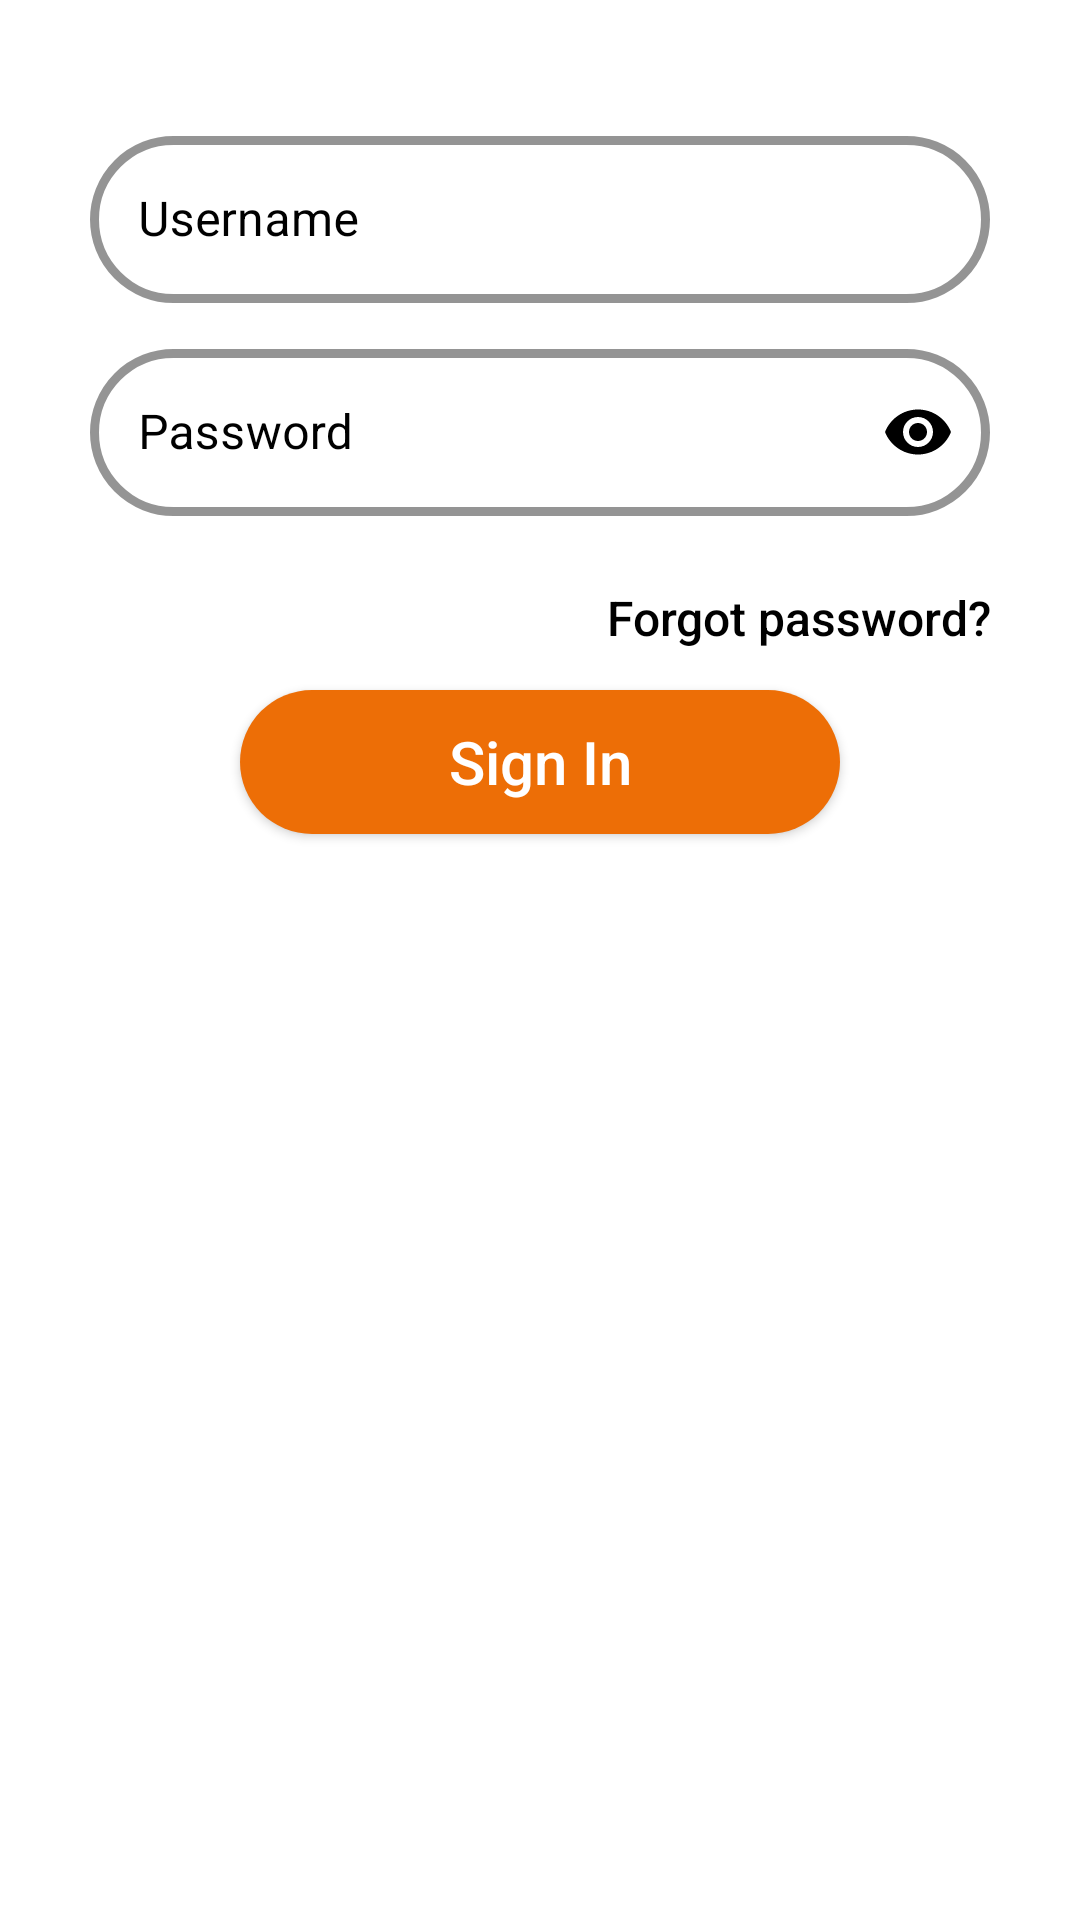

Write the Android layout XML for this screen, with the resource values it uses.
<!-- AndroidManifest.xml: application theme Theme.RecipeBox -->
<!-- res/layout/fragment_sign_in.xml -->
<?xml version="1.0" encoding="utf-8"?>
<ScrollView xmlns:android="http://schemas.android.com/apk/res/android"
    xmlns:tools="http://schemas.android.com/tools"
    android:layout_width="match_parent"
    android:layout_height="match_parent"
    xmlns:app="http://schemas.android.com/apk/res-auto"
    android:background="@color/white"
    tools:context=".user_authentication.SignInFragment">

    <RelativeLayout
        android:layout_width="match_parent"
        android:layout_height="wrap_content">

        <LinearLayout
            android:id="@+id/sign_in_layout"
            android:layout_width="match_parent"
            android:layout_height="wrap_content"
            android:defaultFocusHighlightEnabled="false"
            android:focusable="true"
            android:focusableInTouchMode="true"
            android:focusedByDefault="false"
            android:layout_marginTop="40dp"
            android:orientation="vertical"
            android:paddingHorizontal="30dp">

            <com.google.android.material.textfield.TextInputLayout
                android:id="@+id/sign_in_user"
                style="@style/Widget.MaterialComponents.TextInputLayout.OutlinedBox"
                android:layout_width="match_parent"
                android:layout_height="wrap_content"
                android:hint="Username"
                android:paddingBottom="10dp"
                android:textColorHint="@color/black"
                app:boxCornerRadiusBottomEnd="100dp"
                app:boxCornerRadiusBottomStart="100dp"
                app:boxCornerRadiusTopEnd="100dp"
                app:boxCornerRadiusTopStart="100dp"
                app:boxStrokeColor="@color/black"
                app:boxStrokeWidth="3dp"
                app:boxStrokeWidthFocused="4dp"
                app:endIconMode="clear_text"
                app:endIconTint="@color/black"
                app:hintTextColor="@color/black"
                app:startIconDrawable="@drawable/ic_baseline_person_24"
                app:startIconTint="@color/black">

                <com.google.android.material.textfield.TextInputEditText
                    android:layout_width="match_parent"
                    android:layout_height="wrap_content"
                    android:inputType="text"
                    android:textAlignment="center"
                    android:textColor="@color/black" />

            </com.google.android.material.textfield.TextInputLayout>

            <com.google.android.material.textfield.TextInputLayout
                android:id="@+id/sign_in_pass"
                style="@style/Widget.MaterialComponents.TextInputLayout.OutlinedBox"
                android:layout_width="match_parent"
                android:layout_height="wrap_content"
                android:hint="Password"
                android:paddingBottom="10dp"
                android:textColorHint="@color/black"
                app:boxCornerRadiusBottomEnd="100dp"
                app:boxCornerRadiusBottomStart="100dp"
                app:boxCornerRadiusTopEnd="100dp"
                app:boxCornerRadiusTopStart="100dp"
                app:boxStrokeColor="@color/black"
                app:boxStrokeWidth="3dp"
                app:boxStrokeWidthFocused="4dp"
                app:endIconTint="@color/black"
                app:hintTextColor="@color/black"
                app:startIconTint="@color/black"
                app:endIconMode="password_toggle"
                app:helperTextTextColor="@color/black"
                app:startIconDrawable="@drawable/ic_baseline_lock_24">

                <com.google.android.material.textfield.TextInputEditText
                    android:layout_width="match_parent"
                    android:layout_height="match_parent"
                    android:inputType="textPassword"
                    android:textAlignment="center"
                    android:textColor="@color/black" />

            </com.google.android.material.textfield.TextInputLayout>

        </LinearLayout>

        <LinearLayout
            android:id="@+id/sign_in_layout2"
            android:layout_width="match_parent"
            android:layout_height="wrap_content"
            android:layout_below="@+id/sign_in_layout"
            android:defaultFocusHighlightEnabled="false"
            android:focusable="true"
            android:focusableInTouchMode="true"
            android:focusedByDefault="false"
            android:orientation="vertical"
            android:paddingHorizontal="30dp">

            <androidx.appcompat.widget.AppCompatButton
                android:id="@+id/forgot_password_btn"
                android:layout_width="wrap_content"
                android:layout_height="wrap_content"
                android:background="#00FFFFFF"
                android:layout_gravity="end"
                android:text="Forgot password?"
                android:textAlignment="viewEnd"
                android:textAllCaps="false"
                android:textColor="@color/black"
                android:textSize="16sp" />

            <androidx.appcompat.widget.AppCompatButton
                android:id="@+id/signed_in"
                android:layout_width="match_parent"
                android:layout_height="wrap_content"
                android:layout_gravity="bottom|center"
                android:background="@drawable/rounded_box_fill"
                android:backgroundTint="@color/main"
                android:text="Sign In"
                android:layout_marginHorizontal="50dp"
                android:textAlignment="center"
                android:textAllCaps="false"
                android:textColor="@color/white"
                android:textSize="20sp" />

            <ProgressBar
                android:id="@+id/sign_in_progress_bar"
                android:layout_width="wrap_content"
                android:visibility="invisible"
                android:layout_height="wrap_content"
                android:layout_gravity="center"/>

        </LinearLayout>

    </RelativeLayout>

</ScrollView>
<!-- resources referenced by this layout -->
<resources>
  <color name="black">#FF000000</color>
  <color name="main">#ed6e06</color>
  <color name="white">#FFFFFFFF</color>
  <!-- drawable rounded_box_fill (drawable) -->
  <?xml version="1.0" encoding="utf-8"?>
  <selector xmlns:android="http://schemas.android.com/apk/res/android" >
      <item android:state_pressed="true" >
          <shape android:shape="rectangle"  >
              <corners android:radius="100dp" />
              <gradient android:angle="-90" android:startColor="@color/white" android:endColor="@color/main"  />
          </shape>
      </item>
      <item android:state_focused="true">
          <shape android:shape="rectangle"  >
              <corners android:radius="100dp" />
              <solid android:color="@color/white"/>
          </shape>
      </item>
      <item >
          <shape android:shape="rectangle"  >
              <corners android:radius="100dp" />
              <gradient android:angle="-90" android:startColor="@color/white" android:endColor="@color/white" />
          </shape>
      </item>
  </selector>
  <style name="Theme.RecipeBox" parent="Theme.MaterialComponents.DayNight.NoActionBar">
          
          <item name="colorPrimary">@color/main</item>
          <item name="colorPrimaryVariant">@color/purple_700</item>
          <item name="colorOnPrimary">@color/white</item>
          
          <item name="colorSecondary">@color/teal_200</item>
          <item name="colorSecondaryVariant">@color/teal_700</item>
          <item name="colorOnSecondary">@color/black</item>
          
          <item name="android:statusBarColor" tools:targetApi="l">?attr/colorPrimaryVariant</item>
          
      </style>
  <color name="purple_700">#FF3700B3</color>
  <color name="teal_200">#FF03DAC5</color>
  <color name="teal_700">#FF018786</color>
</resources>
